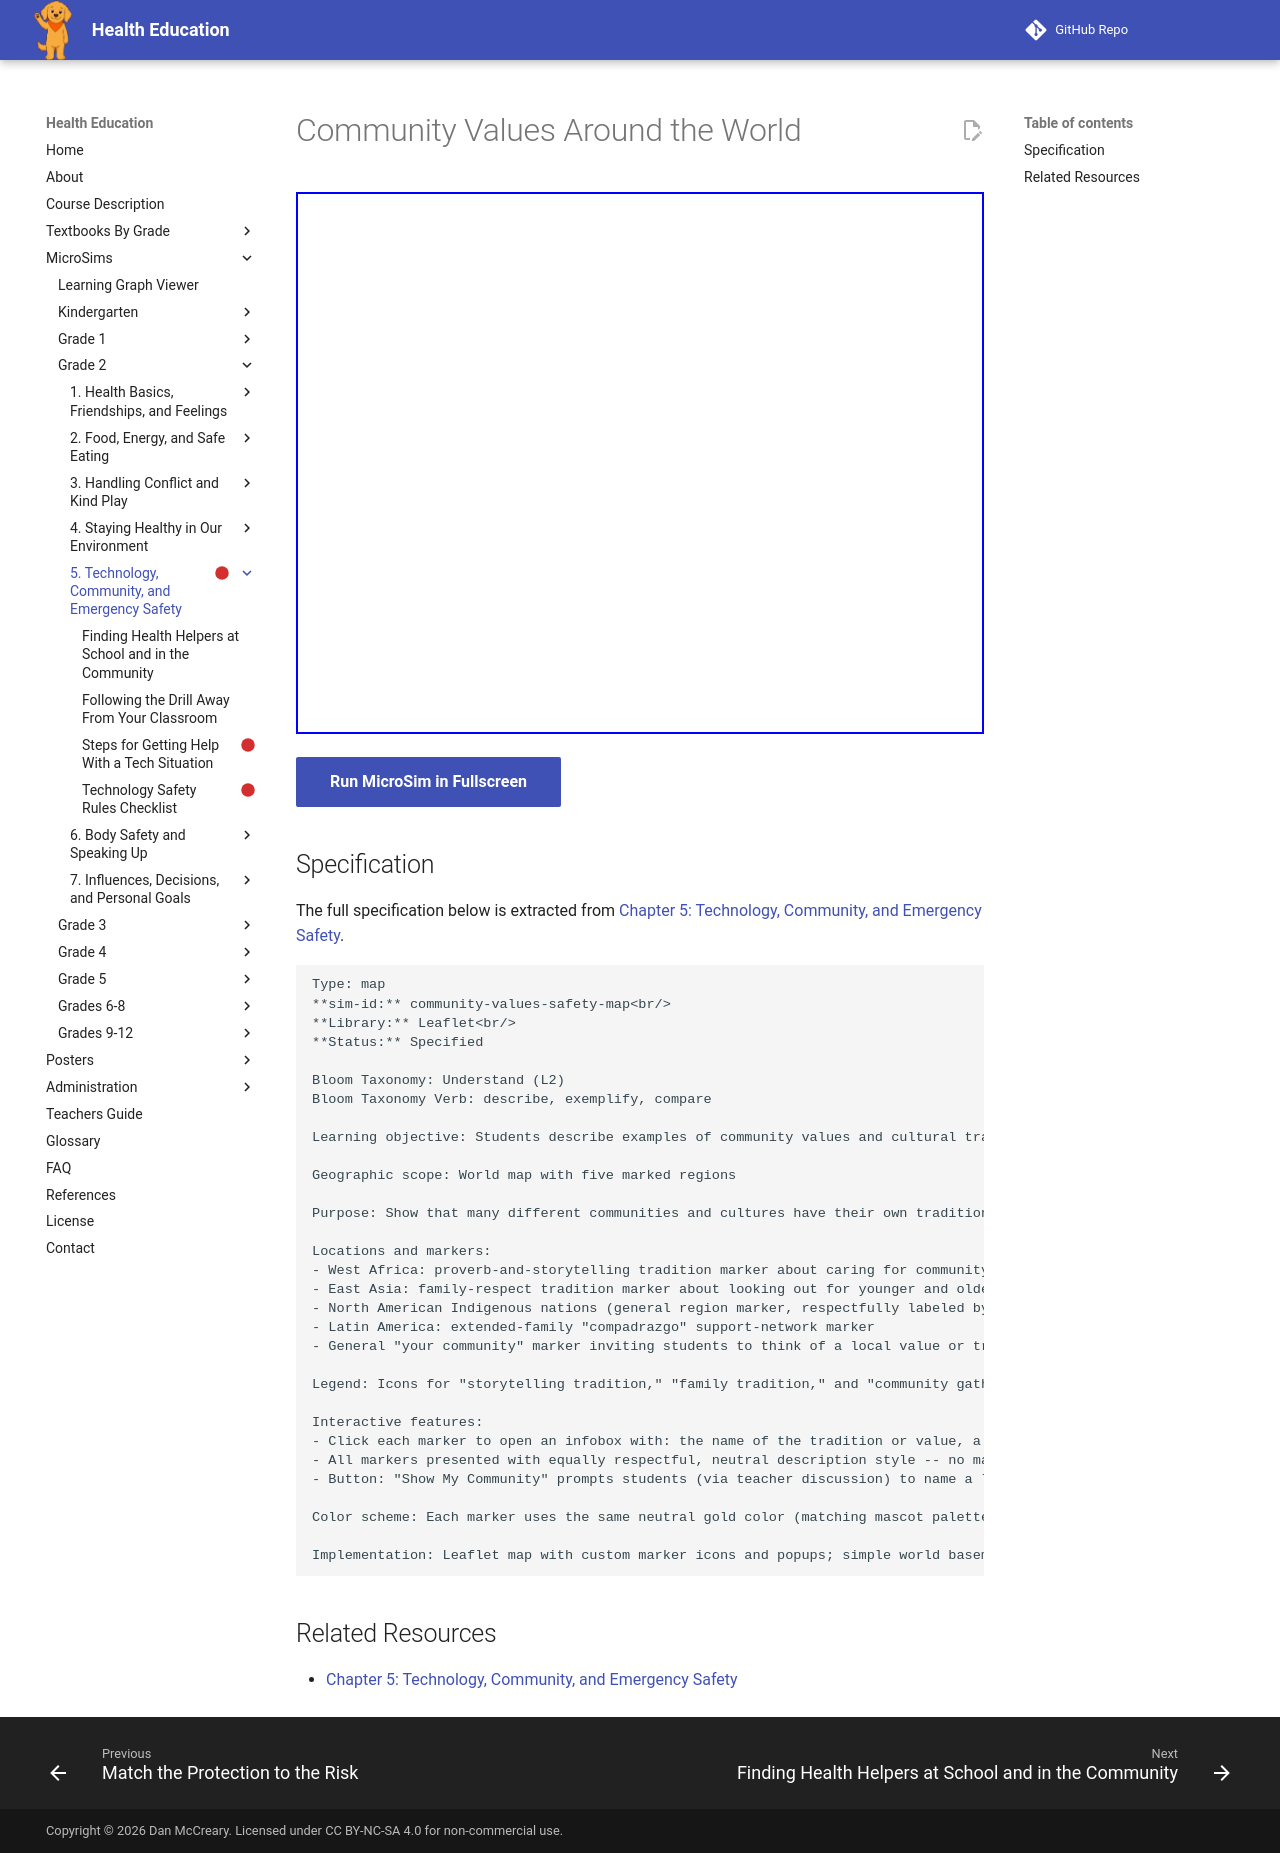

repository: dmccreary/health-education · page: sims/community-values-safety-map/index.html · generator: mkdocs

---
title: Community Values Around the World
description: Students describe examples of community values and cultural traditions from different communities that encourage safe, caring choices.
status: scaffold
library: Leaflet
bloom_level: Understand (L2)
---

# Community Values Around the World



<iframe src="main.html" width="100%" height="542px"></iframe>

[Run MicroSim in Fullscreen](main.html){ .md-button .md-button--primary }

## Specification

The full specification below is extracted from
[Chapter 5: Technology, Community, and Emergency Safety](../../bands/grade-2/chapters/05-technology-community-emergency-safety/index.md).

```text
Type: map
**sim-id:** community-values-safety-map<br/>
**Library:** Leaflet<br/>
**Status:** Specified

Bloom Taxonomy: Understand (L2)
Bloom Taxonomy Verb: describe, exemplify, compare

Learning objective: Students describe examples of community values and cultural traditions from different communities that encourage safe, caring choices.

Geographic scope: World map with five marked regions

Purpose: Show that many different communities and cultures have their own traditions and values that encourage safety and care for one another

Locations and markers:
- West Africa: proverb-and-storytelling tradition marker about caring for community members
- East Asia: family-respect tradition marker about looking out for younger and older generations
- North American Indigenous nations (general region marker, respectfully labeled by nation where possible): community-circle tradition marker about shared responsibility
- Latin America: extended-family "compadrazgo" support-network marker
- General "your community" marker inviting students to think of a local value or tradition

Legend: Icons for "storytelling tradition," "family tradition," and "community gathering"

Interactive features:
- Click each marker to open an infobox with: the name of the tradition or value, a simple description, and one sentence on how it encourages safe or caring choices
- All markers presented with equally respectful, neutral description style -- no marker described as more "unusual" than another
- Button: "Show My Community" prompts students (via teacher discussion) to name a local value or tradition to add to the discussion

Color scheme: Each marker uses the same neutral gold color (matching mascot palette) so no single tradition is visually emphasized over another

Implementation: Leaflet map with custom marker icons and popups; simple world basemap with minimal extra detail so markers are the visual focus
```

## Related Resources

- [Chapter 5: Technology, Community, and Emergency Safety](../../bands/grade-2/chapters/05-technology-community-emergency-safety/index.md)
